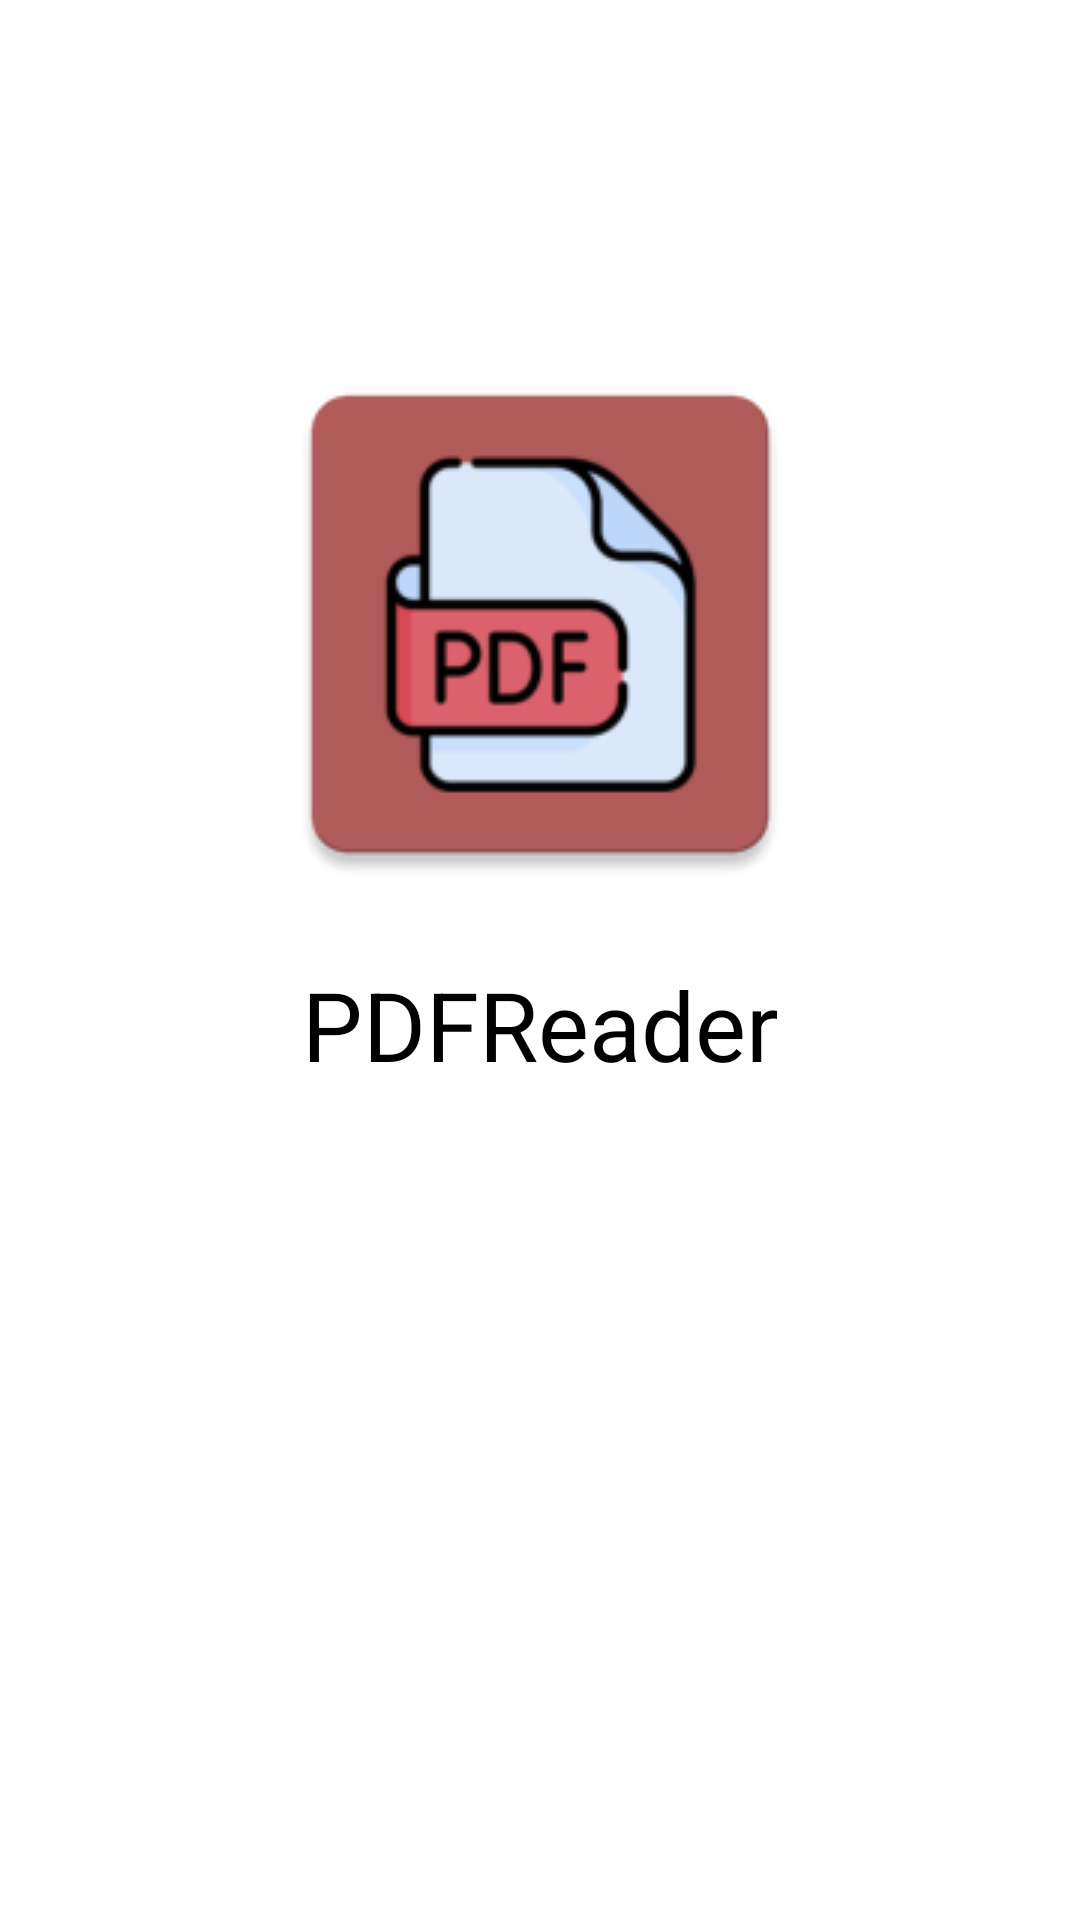

The Android layout XML behind this screen, and the referenced resources:
<!-- AndroidManifest.xml: application theme Theme.PDFReader -->
<!-- res/layout/activity_splash.xml -->
<?xml version="1.0" encoding="utf-8"?>
<androidx.constraintlayout.widget.ConstraintLayout xmlns:android="http://schemas.android.com/apk/res/android"
    xmlns:app="http://schemas.android.com/apk/res-auto"
    android:layout_width="match_parent"
    android:layout_height="match_parent">

    <androidx.appcompat.widget.AppCompatImageView
        android:id="@+id/iv_icon"
        android:layout_width="wrap_content"
        android:layout_height="wrap_content"
        app:layout_constraintBottom_toBottomOf="parent"
        app:layout_constraintEnd_toEndOf="parent"
        app:layout_constraintStart_toStartOf="parent"
        app:layout_constraintTop_toTopOf="parent"
        app:layout_constraintVertical_bias="0.25"
        app:srcCompat="@drawable/ic_app" />

    <TextView
        app:layout_constraintTop_toBottomOf="@id/iv_icon"
        app:layout_constraintStart_toStartOf="parent"
        app:layout_constraintEnd_toEndOf="parent"
        android:layout_width="wrap_content"
        android:text="@string/app_name"
        android:layout_marginTop="16dp"
        android:textColor="@color/black"
        android:textSize="32sp"
        android:layout_height="wrap_content"/>

</androidx.constraintlayout.widget.ConstraintLayout>
<!-- resources referenced by this layout -->
<resources>
  <!-- drawable ic_app: webp bitmap (drawable, 5896 bytes) -->
  <string name="app_name">PDFReader</string>
  <style name="Theme.PDFReader" parent="Theme.MaterialComponents.DayNight.DarkActionBar">
          
          <item name="colorPrimary">#FFEB3B</item>
          <item name="colorPrimaryVariant">#FFC107</item>
          <item name="colorOnPrimary">@color/white</item>
          
          <item name="colorSecondary">#FFC107</item>
          <item name="colorSecondaryVariant">#FF9800</item>
          <item name="colorOnSecondary">@color/black</item>
          
          <item name="android:statusBarColor" tools:targetApi="l">?attr/colorPrimaryVariant</item>
          
      </style>
  <!-- not gathered from this repository: default colours our renderer supplied (Android Studio template values) -->
  <color name="black">#FF000000</color>
  <color name="white">#FFFFFFFF</color>
</resources>
